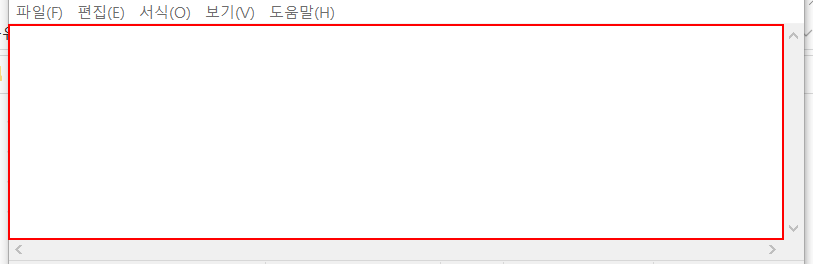
Workflow: Main

Step 1: type "Type Into[k(enter)]테스트입니다." into the editable text '텍스트 편집' in window '제목 없음 - Windows 메모장' (notepad.exe)
